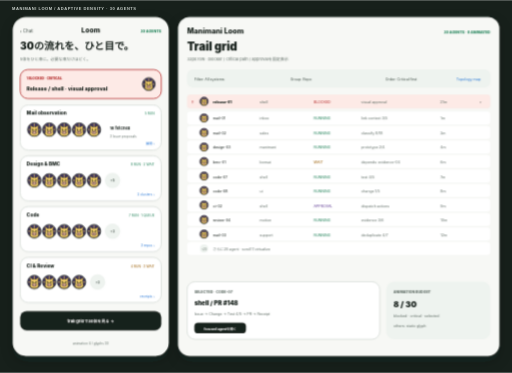
t = 0.00 s
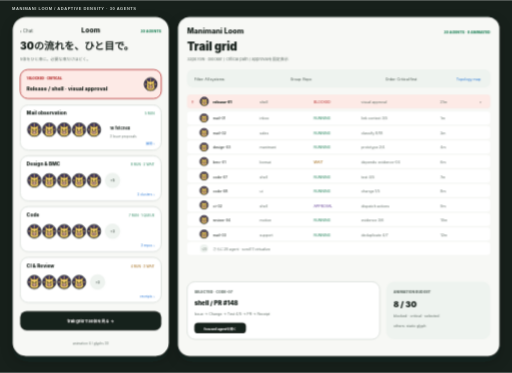
t = 0.23 s
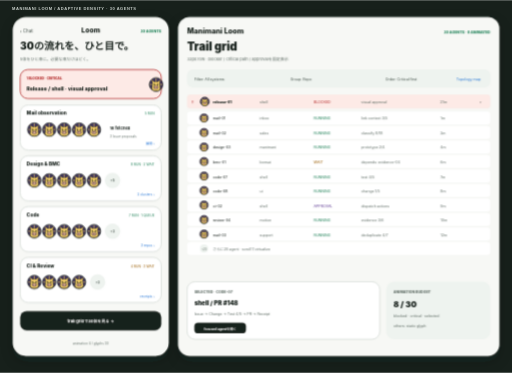
t = 0.45 s
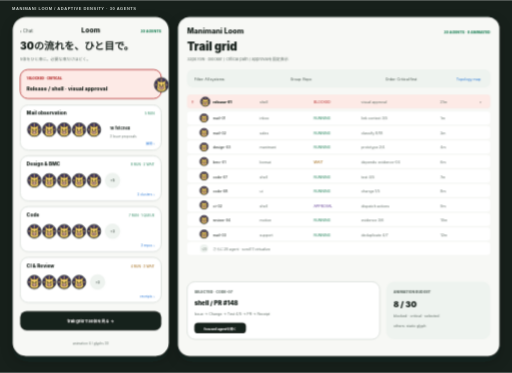
t = 0.68 s

The animated SVG that drew these frames (rendered in a browser with its animation timeline set to each time). Animation: 1 CSS @keyframes rule; one cycle of 0.90 s, repeats indefinitely.

<svg xmlns="http://www.w3.org/2000/svg" width="1270" height="924" viewBox="0 0 1270 924">
  <defs>
    <filter id="s"><feDropShadow dx="0" dy="12" stdDeviation="14" flood-color="#17201b" flood-opacity=".18"/></filter>
    <symbol id="g" viewBox="0 0 24 24"><circle cx="12" cy="12" r="10.5" fill="#40345f" stroke="#17201b" stroke-width="1.2"/><path d="M12 2.5v19M2.5 12h19M5 5l14 14M19 5 5 19" stroke="#ffd76a" stroke-width="1"/><g stroke="#17201b" stroke-width=".8" stroke-linejoin="round"><path d="M6.5 10q-2-3 1-4l2 2q2.5-1.5 5 0l2-2q3 1 1 4l1 7q0 5-6.5 5T5.5 17z" fill="#ffd76a"/><circle cx="9.5" cy="12" r=".8" fill="#17201b"/><circle cx="14.5" cy="12" r=".8" fill="#17201b"/><ellipse cx="12" cy="16.3" rx="3.7" ry="2.7" fill="#ffbeaa"/><circle cx="10.8" cy="16.2" r=".4"/><circle cx="13.2" cy="16.2" r=".4"/></g></symbol>
    <style>[fill="#c63c3c" i]{fill:#b83232}[stroke="#c63c3c" i]{stroke:#b83232}.active{transform-box:fill-box;transform-origin:center;animation:p .9s ease-in-out infinite alternate}@keyframes p{to{transform:scale(1.12)}}@media(prefers-reduced-motion:reduce){.active{animation:none}}</style>
  </defs>
  <rect width="1270" height="924" fill="#17201b"/><text x="30" y="25" fill="#c9d0cb" font-family="'Noto Sans JP',sans-serif" font-size="10" font-weight="800" letter-spacing="1.3">MANIMANI LOOM / ADAPTIVE DENSITY · 30 AGENTS</text>

  <!-- MOBILE CLUSTER VIEW -->
  <g transform="translate(30 40)" font-family="'Noto Sans JP',-apple-system,sans-serif" filter="url(#s)">
    <rect width="390" height="844" rx="34" fill="#f7f8f5" stroke="#17201b" stroke-width="3"/><text x="20" y="41" fill="#435149" font-size="11">‹ Chat</text><text x="195" y="41" fill="#17201b" font-size="17" font-weight="850" text-anchor="middle">Loom</text><text x="370" y="40" fill="#23845b" font-size="9" font-weight="850" text-anchor="end">30 AGENTS</text>
    <text x="20" y="83" fill="#17201b" font-size="25" font-weight="900">30の流れを、ひと目で。</text><text x="20" y="110" fill="#637069" font-size="10">5体をひと束に。必要な束だけほどく。</text>
    <g transform="translate(20 132)"><rect width="350" height="72" rx="19" fill="#fdeae6" stroke="#b83232" stroke-width="2"/><text x="16" y="25" fill="#b83232" font-size="8" font-weight="900">1 BLOCKED · CRITICAL</text><text x="16" y="51" fill="#17201b" font-size="13" font-weight="850">Release / shell · visual approval</text><use class="active" href="#g" x="301" y="18" width="36" height="36"/></g>
    <g transform="translate(20 220)"><rect width="350" height="112" rx="20" fill="#fff" stroke="#d8ded9" stroke-width="2"/><text x="16" y="25" fill="#17201b" font-size="12" font-weight="850">Mail observation</text><text x="333" y="25" fill="#23845b" font-size="8" text-anchor="end">5 RUN</text><use href="#g" x="16" y="42" width="38" height="38"/><use href="#g" x="53" y="42" width="38" height="38"/><use href="#g" x="90" y="42" width="38" height="38"/><use href="#g" x="127" y="42" width="38" height="38"/><use href="#g" x="164" y="42" width="38" height="38"/><text x="222" y="61" fill="#17201b" font-size="10" font-weight="750">18 fetched</text><text x="222" y="82" fill="#637069" font-size="8">3 Issue proposals</text><text x="333" y="99" fill="#2677d8" font-size="8" text-anchor="end">展開 ›</text></g>
    <g transform="translate(20 346)"><rect width="350" height="112" rx="20" fill="#fff" stroke="#d8ded9" stroke-width="2"/><text x="16" y="25" fill="#17201b" font-size="12" font-weight="850">Design &amp; BMC</text><text x="333" y="25" fill="#23845b" font-size="8" text-anchor="end">8 RUN · 2 WAIT</text><use href="#g" x="16" y="42" width="38" height="38"/><use href="#g" x="53" y="42" width="38" height="38"/><use href="#g" x="90" y="42" width="38" height="38"/><use href="#g" x="127" y="42" width="38" height="38"/><use href="#g" x="164" y="42" width="38" height="38"/><circle cx="229" cy="61" r="19" fill="#eef3ef"/><text x="229" y="65" fill="#637069" font-size="8" font-weight="850" text-anchor="middle">+5</text><text x="333" y="99" fill="#2677d8" font-size="8" text-anchor="end">2 clusters ›</text></g>
    <g transform="translate(20 472)"><rect width="350" height="112" rx="20" fill="#fff" stroke="#d8ded9" stroke-width="2"/><text x="16" y="25" fill="#17201b" font-size="12" font-weight="850">Code</text><text x="333" y="25" fill="#23845b" font-size="8" text-anchor="end">7 RUN · 1 QUEUE</text><use href="#g" x="16" y="42" width="38" height="38"/><use href="#g" x="53" y="42" width="38" height="38"/><use href="#g" x="90" y="42" width="38" height="38"/><use href="#g" x="127" y="42" width="38" height="38"/><use href="#g" x="164" y="42" width="38" height="38"/><circle cx="229" cy="61" r="19" fill="#eef3ef"/><text x="229" y="65" fill="#637069" font-size="8" font-weight="850" text-anchor="middle">+3</text><text x="333" y="99" fill="#2677d8" font-size="8" text-anchor="end">3 repos ›</text></g>
    <g transform="translate(20 598)"><rect width="350" height="112" rx="20" fill="#fff" stroke="#d8ded9" stroke-width="2"/><text x="16" y="25" fill="#17201b" font-size="12" font-weight="850">CI &amp; Review</text><text x="333" y="25" fill="#9b5d00" font-size="8" text-anchor="end">4 RUN · 3 WAIT</text><use href="#g" x="16" y="42" width="38" height="38"/><use href="#g" x="53" y="42" width="38" height="38"/><use href="#g" x="90" y="42" width="38" height="38"/><use href="#g" x="127" y="42" width="38" height="38"/><circle cx="192" cy="61" r="19" fill="#eef3ef"/><text x="192" y="65" fill="#637069" font-size="8" font-weight="850" text-anchor="middle">+3</text><text x="333" y="99" fill="#2677d8" font-size="8" text-anchor="end">receipts ›</text></g>
    <rect x="20" y="731" width="350" height="48" rx="16" fill="#17201b"/><text x="195" y="761" fill="#fff" font-size="10" font-weight="850" text-anchor="middle">trail gridで30体を見る →</text><text x="195" y="814" fill="#637069" font-size="8" text-anchor="middle">animation 4 / glyphs 30</text>
  </g>

  <!-- DESKTOP TRAIL GRID -->
  <g transform="translate(440 40)" font-family="'Noto Sans JP',-apple-system,sans-serif" filter="url(#s)">
    <rect width="800" height="844" rx="30" fill="#f7f8f5" stroke="#17201b" stroke-width="3"/><text x="24" y="42" fill="#17201b" font-size="18" font-weight="850">Manimani Loom</text><text x="776" y="42" fill="#23845b" font-size="9" font-weight="850" text-anchor="end">30 AGENTS · 8 ANIMATED</text>
    <text x="24" y="84" fill="#17201b" font-size="28" font-weight="900">Trail grid</text><text x="24" y="110" fill="#637069" font-size="10">32px row · blocker / critical path / approvalを固定表示</text>
    <rect x="24" y="132" width="752" height="44" rx="14" fill="#eef3ef"/><text x="42" y="159" fill="#435149" font-size="9">Filter: All systems</text><text x="280" y="159" fill="#435149" font-size="9">Group: Repo</text><text x="516" y="159" fill="#435149" font-size="9">Order: Critical first</text><text x="752" y="159" fill="#2677d8" font-size="9" text-anchor="end">Topology map</text>
    <g transform="translate(24 194)" font-size="9"><rect width="752" height="34" rx="8" fill="#fdeae6"/><text x="12" y="22" fill="#b83232" font-weight="900">!</text><use class="active" href="#g" x="30" y="5" width="24" height="24"/><text x="64" y="22" fill="#17201b" font-weight="850">release-01</text><text x="180" y="22" fill="#637069">shell</text><text x="314" y="22" fill="#b83232">BLOCKED</text><text x="432" y="22" fill="#637069">visual approval</text><text x="628" y="22" fill="#637069">21m</text><text x="730" y="22" fill="#17201b" text-anchor="end">›</text>
      <g id="rows" transform="translate(0 42)">
        <rect width="752" height="32" rx="8" fill="#fff"/><use href="#g" x="30" y="4" width="24" height="24"/><text x="64" y="21" fill="#17201b">mail-01</text><text x="180" y="21" fill="#637069">inbox</text><text x="314" y="21" fill="#23845b">RUNNING</text><text x="432" y="21" fill="#637069">link context 3/5</text><text x="628" y="21" fill="#637069">1m</text>
        <g transform="translate(0 36)"><rect width="752" height="32" rx="8" fill="#fff"/><use href="#g" x="30" y="4" width="24" height="24"/><text x="64" y="21" fill="#17201b">mail-02</text><text x="180" y="21" fill="#637069">sales</text><text x="314" y="21" fill="#23845b">RUNNING</text><text x="432" y="21" fill="#637069">classify 8/18</text><text x="628" y="21" fill="#637069">2m</text></g>
        <g transform="translate(0 72)"><rect width="752" height="32" rx="8" fill="#fff"/><use href="#g" x="30" y="4" width="24" height="24"/><text x="64" y="21" fill="#17201b">design-03</text><text x="180" y="21" fill="#637069">manimani</text><text x="314" y="21" fill="#23845b">RUNNING</text><text x="432" y="21" fill="#637069">prototype 2/4</text><text x="628" y="21" fill="#637069">4m</text></g>
        <g transform="translate(0 108)"><rect width="752" height="32" rx="8" fill="#fff"/><use href="#g" x="30" y="4" width="24" height="24"/><text x="64" y="21" fill="#17201b">bmc-01</text><text x="180" y="21" fill="#637069">bonsai</text><text x="314" y="21" fill="#9b5d00">WAIT</text><text x="432" y="21" fill="#637069">depends: evidence-04</text><text x="628" y="21" fill="#637069">6m</text></g>
        <g transform="translate(0 144)"><rect width="752" height="32" rx="8" fill="#fff"/><use href="#g" x="30" y="4" width="24" height="24"/><text x="64" y="21" fill="#17201b">code-07</text><text x="180" y="21" fill="#637069">shell</text><text x="314" y="21" fill="#23845b">RUNNING</text><text x="432" y="21" fill="#637069">test 4/5</text><text x="628" y="21" fill="#637069">7m</text></g>
        <g transform="translate(0 180)"><rect width="752" height="32" rx="8" fill="#fff"/><use href="#g" x="30" y="4" width="24" height="24"/><text x="64" y="21" fill="#17201b">code-08</text><text x="180" y="21" fill="#637069">ui</text><text x="314" y="21" fill="#23845b">RUNNING</text><text x="432" y="21" fill="#637069">change 1/5</text><text x="628" y="21" fill="#637069">8m</text></g>
        <g transform="translate(0 216)"><rect width="752" height="32" rx="8" fill="#fff"/><use href="#g" x="30" y="4" width="24" height="24"/><text x="64" y="21" fill="#17201b">ci-02</text><text x="180" y="21" fill="#637069">shell</text><text x="314" y="21" fill="#68459b">APPROVAL</text><text x="432" y="21" fill="#637069">dispatch actions</text><text x="628" y="21" fill="#637069">9m</text></g>
        <g transform="translate(0 252)"><rect width="752" height="32" rx="8" fill="#fff"/><use href="#g" x="30" y="4" width="24" height="24"/><text x="64" y="21" fill="#17201b">review-04</text><text x="180" y="21" fill="#637069">motion</text><text x="314" y="21" fill="#23845b">RUNNING</text><text x="432" y="21" fill="#637069">evidence 3/6</text><text x="628" y="21" fill="#637069">10m</text></g>
        <g transform="translate(0 288)"><rect width="752" height="32" rx="8" fill="#fff"/><use href="#g" x="30" y="4" width="24" height="24"/><text x="64" y="21" fill="#17201b">mail-03</text><text x="180" y="21" fill="#637069">support</text><text x="314" y="21" fill="#23845b">RUNNING</text><text x="432" y="21" fill="#637069">deduplicate 4/7</text><text x="628" y="21" fill="#637069">12m</text></g>
        <g transform="translate(0 324)"><rect width="752" height="32" rx="8" fill="#fff"/><circle cx="42" cy="16" r="10" fill="#eef3ef"/><text x="42" y="20" fill="#637069" font-size="7" text-anchor="middle">+20</text><text x="64" y="21" fill="#637069">さらに20 agent · scrollでvirtualize</text></g>
      </g>
    </g>
    <rect x="24" y="658" width="478" height="143" rx="20" fill="#fff" stroke="#d8ded9" stroke-width="2"/><text x="42" y="687" fill="#637069" font-size="9" font-weight="850">SELECTED · CODE-07</text><text x="42" y="716" fill="#17201b" font-size="15" font-weight="900">shell / PR #148</text><text x="42" y="742" fill="#637069" font-size="9">Issue → Change → Test 4/5 → PR → Receipt</text><rect x="42" y="760" width="128" height="26" rx="9" fill="#17201b"/><text x="106" y="778" fill="#fff" font-size="8" font-weight="800" text-anchor="middle">focused agentを開く</text><rect x="518" y="658" width="258" height="143" rx="20" fill="#eef3ef"/><text x="536" y="687" fill="#637069" font-size="9" font-weight="850">ANIMATION BUDGET</text><text x="536" y="721" fill="#17201b" font-size="20" font-weight="900">8 / 30</text><text x="536" y="747" fill="#637069" font-size="9">blocked · critical · selected</text><text x="536" y="771" fill="#637069" font-size="9">others: static glyph</text>
  </g>
</svg>
